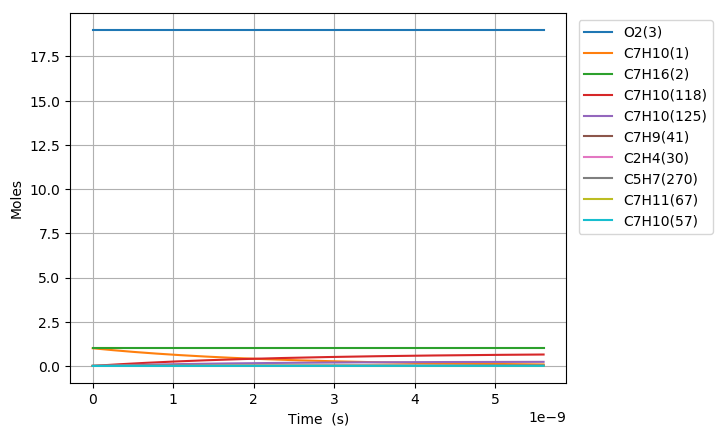

The file beside this chart, header and first rows:
Time (s), Volume (m^3), H(4), O(5), OH(6), H2(7), H2O(8), Ar(9), He(10), HO2(11), H2O2(12), N2, Ne, C7H10(1), C7H16(2), O2(3), C7H10(57), C7H10(54), C7H11(67), C7H9(41), C7H10(125), S(151), S(153), S(152)
0.0, 0.559, 0.0, 0.0, 0.0, 0.0, 0.0, 0.0, 0.0, 0.0, 0.0, 154.0, 0.0, 1.0, 1.0, 19.0, 0.0, 0.0, 0.0, 0.0, 0.0, 0.0, 0.0, 0.0
7.280557827463339e-25, 0.559, 3.0529889227372529e-21, 2.3254697461321751e-33, 1.0863375632492369e-38, 7.3302413667840684e-60, 2.8933212645997918e-55, 0.0, 0.0, 9.7465320145682418e-23, 1.1993375443660583e-42, 154.0, 0.0, 1, 1.0, 19.0, 1.8195695461641257e-18, 3.1581867088332746e-16, 1.1295687126841866e-17, 1.129883758108473e-17, 2.118058666242349e-28, 3.543320338636677e-32, 3.5443085122933803e-32, 1.7737058915482276e-32
2.038556191689735e-24, 0.559, 8.5483689836643167e-21, 6.5113504865071397e-33, 6.5614788820253974e-38, 1.1077460753487066e-58, 3.4349731846390291e-54, 0.0, 0.0, 2.729028964080216e-22, 7.2439987679759556e-42, 154.0, 0.0, 1, 1.0, 19.0, 5.0947947292595494e-18, 8.8429227847088721e-16, 3.1627923955157071e-17, 3.1636745227037048e-17, 1.2793074344074458e-27, 2.1401654845362794e-31, 2.1407622924129487e-31, 1.0713183584930753e-31
4.659557009576537e-24, 0.559, 1.9539129105518488e-20, 1.4883252756605264e-32, 3.1590696339287908e-37, 1.1916626785163316e-57, 3.3724867606322635e-53, 0.0, 0.0, 6.2377804893314339e-22, 3.4876735790238722e-41, 154.0, 0.0, 1, 1.0, 19.0, 1.1645245095450388e-17, 2.0212394936362888e-15, 7.229239761178689e-17, 7.2312560518940886e-17, 6.159314601388758e-27, 1.0303975544751367e-30, 1.0306848418565387e-30, 5.1579367325914266e-31
9.901558645350141e-24, 0.559, 4.1520649349227002e-20, 3.1627620454194308e-32, 1.3796487053265411e-36, 1.0953433069579217e-56, 2.9829302073596158e-52, 0.0, 0.0, 1.3255283539851604e-21, 1.5231586813524814e-40, 154.0, 0.0, 1, 1.0, 19.0, 2.4746145827832035e-17, 4.2951339239282182e-15, 1.5362134492504421e-16, 1.5366419110274541e-16, 2.6899345060823225e-26, 4.5000168300643548e-30, 4.5012710509227723e-30, 2.2526064822344013e-30
2.038556191689735e-23, 0.559, 8.5483689836644705e-20, 6.5118608478943539e-32, 5.7597617603475468e-36, 9.3708926004391656e-56, 2.5073341046600927e-51, 0.0, 0.0, 2.7290289640962883e-21, 6.3588876602969861e-40, 154.0, 0.0, 1, 1.0, 19.0, 5.0947947292595194e-17, 8.842922784356583e-15, 3.1627923955154951e-16, 3.1636745227034185e-16, 1.1229947048007784e-25, 1.8786684435413641e-29, 1.8791916894972347e-29, 9.4041886367020744e-30
4.135356845999177e-23, 0.559, 1.7340977081148283e-19, 1.3210959504672662e-31, 2.353050615500455e-35, 7.7480352173723923e-55, 2.0556645947326019e-50, 0.0, 0.0, 5.5360301843469224e-21, 2.5978130946562958e-39, 154.0, 0.0, 1, 1.0, 19.0, 1.0335155022212099e-16, 1.7938500504591337e-14, 6.4159502880452263e-16, 6.417739746054843e-16, 4.5877997930811625e-25, 7.6749735862683987e-29, 7.6771082211346749e-29, 3.8419179090864467e-29
8.328958154618061e-23, 0.559, 3.4926193276116992e-19, 2.6612761025543129e-31, 9.5114068082780701e-35, 6.3005735627105289e-54, 1.6647307284519664e-49, 0.0, 0.0, 1.1150032624961696e-20, 1.050077588342002e-38, 154.0, 0.0, 1, 1.0, 19.0, 2.0815875608117052e-16, 3.6129655942572944e-14, 1.2922266073103191e-15, 1.2925870192755671e-15, 1.8544620288262024e-24, 3.1023470358261874e-28, 3.103207467542699e-28, 1.5529646457336471e-28
1.671616077185583e-22, 0.559, 7.0096625666058756e-19, 5.3430780896539479e-31, 3.8244948449219893e-34, 5.0816408323683518e-53, 1.3399202155972711e-48, 0.0, 0.0, 2.2378037506645273e-20, 4.2223157988267606e-38, 154.0, 0.0, 1, 1.0, 19.0, 4.1777316779926109e-16, 7.2511966808584534e-14, 2.5934897643213121e-15, 2.5942131086149242e-15, 7.4567102545415436e-24, 1.2474400984769201e-27, 1.2477841266609111e-27, 6.2444025378120513e-28
3.3490566006331365e-22, 0.559, 1.4043749044595964e-18, 1.0712448795555397e-30, 1.5337934875266378e-33, 4.0818502681863733e-52, 1.075201626577671e-47, 0.0, 0.0, 4.4834047271828539e-20, 1.693337483174673e-37, 154.0, 0.0, 1, 1.0, 19.0, 8.3700199123540876e-16, 1.4527658850080129e-13, 5.1960160783409027e-15, 5.1974652872904076e-15, 2.9904743206537984e-23, 5.002792726026098e-27, 5.0041568112543052e-27, 2.5042847047373532e-27
6.703937647528243e-22, 0.559, 2.8111922000583081e-18, 2.147425713416712e-30, 6.1431741744590353e-33, 3.2721082218987398e-51, 8.614697229564486e-47, 0.0, 0.0, 8.974606680945957e-20, 6.7821823353567722e-37, 154.0, 0.0, 1, 1.0, 19.0, 1.6754596381075697e-15, 2.9080583172600904e-13, 1.04010687063705e-14, 1.0403969644628446e-14, 1.1977495506358652e-22, 2.0037265331709537e-26, 2.0042603652435419e-26, 1.003020109336437e-26
1.3413699741318455e-21, 0.559, 5.6248267912585092e-18, 4.3090141518626676e-30, 2.4588706271786788e-32, 2.6203403744292137e-50, 6.896995950400184e-46, 0.0, 0.0, 1.7957010591377941e-19, 2.7146404228656731e-36, 154.0, 0.0, 1, 1.0, 19.0, 3.3523749318513548e-15, 5.8186431753952132e-13, 2.0811173962391339e-14, 2.0816978359252802e-14, 4.7941196219624728e-22, 8.0201279941758888e-26, 8.0221645420140499e-26, 4.0146943789900113e-26
2.6833223928898884e-21, 0.559, 1.1252095973670024e-17, 8.6690981116496901e-30, 9.838685336036523e-32, 2.0973343375358511e-49, 5.5196929230022954e-45, 0.0, 0.0, 3.5921818423865071e-19, 1.0862097682334671e-35, 154.0, 0.0, 1, 1.0, 19.0, 6.7062055193367744e-15, 1.1639812866189337e-12, 4.1631384474279659e-14, 4.1642995788294664e-14, 1.9182723069865521e-21, 3.209095867273255e-25, 3.2098305910582905e-25, 1.6064006863948145e-25
5.367227230405974e-21, 0.559, 2.250663433853749e-17, 1.7536894362809521e-29, 3.9361147911378219e-31, 1.6782923897002844e-48, 4.4165929826735492e-44, 0.0, 0.0, 7.1851434135331919e-19, 4.345546376638621e-35, 154.0, 0.0, 1, 1.0, 19.0, 1.3413866694299015e-14, 2.3282152145873095e-12, 8.3271805497442767e-14, 8.3295030645551026e-14, 7.6743382934729193e-21, 1.283847310326234e-24, 1.2840771132289731e-24, 6.4266487439975248e-25
1.0735036905438146e-20, 0.559, 4.50157110684502e-17, 3.586300019151498e-29, 1.5745740569302044e-30, 1.3428039015234893e-47, 3.5336098796930867e-43, 0.0, 0.0, 1.4371066574423597e-18, 1.738360025299639e-34, 154.0, 0.0, 1, 1.0, 19.0, 2.6829189044189115e-14, 4.6566830297622642e-12, 1.6655264754131493e-13, 1.6659910035675461e-13, 3.0699851252515318e-20, 5.1358071957624124e-24, 5.136213436547628e-24, 2.5708686960453554e-24
2.147065625550249e-20, 0.559, 9.0033864528986659e-17, 7.4877265154810249e-29, 6.2985525178377816e-30, 1.0743111231018761e-46, 2.8270221083547509e-42, 0.0, 0.0, 2.8742912970592549e-18, 6.9537230911917961e-34, 154.0, 0.0, 1, 1.0, 19.0, 5.3659833743831753e-14, 9.3136184970649931e-12, 3.3311433161924295e-13, 3.3320723976592772e-13, 1.2280439950245177e-19, 2.0544064704606725e-23, 2.0541586349428742e-23, 1.0283893066883061e-23
4.2941894955631175e-20, 0.559, 1.8007017145290383e-16, 1.6235400830766786e-28, 2.5194722661042927e-29, 8.5947610298839595e-46, 2.2616713699748061e-41, 0.0, 0.0, 5.7486606060483049e-18, 2.7815458599871567e-33, 154.0, 0.0, 1, 1.0, 19.0, 1.0732112314256681e-13, 1.8627488779481781e-11, 6.6623769973583402e-13, 6.6642351853136018e-13, 4.9122757243031633e-19, 8.2177930554338413e-23, 8.2135207540186835e-23, 4.1136407815133893e-23
8.588437235588855e-20, 0.559, 3.601427853121151e-16, 3.7510034754028851e-28, 1.0077991583534159e-28, 6.875917690371672e-45, 1.8093585696107079e-40, 0.0, 0.0, 1.1497399343047442e-17, 1.1126296884011706e-32, 154.0, 0.0, 1, 1.0, 19.0, 2.1464370193783605e-13, 3.7255226735561028e-11, 1.3324844358119557e-12, 1.3328560758507407e-12, 1.9649301208027068e-18, 3.2871506462332644e-22, 3.2828198628366973e-22, 1.6454729410935285e-22
1.7176932715640327e-19, 0.559, 7.2028801307604574e-16, 9.5176443788784747e-28, 4.0312171375411965e-28, 5.5007777740578887e-44, 1.4474954452426554e-39, 0.0, 0.0, 2.2994877293129854e-17, 4.4505415993458517e-32, 154.0, 0.0, 1, 1.0, 19.0, 4.2928885951957115e-13, 7.4510692212705134e-11, 2.6649779073359581e-12, 2.6657211896449366e-12, 7.8597592020519254e-18, 1.3148669345719557e-21, 1.3110418057301667e-21, 6.5819243606450303e-22
3.4353923675743276e-19, 0.559, 1.4405784687859384e-15, 2.7097782675098078e-27, 1.6124909560214186e-27, 4.4006397877652627e-43, 1.1579997920982733e-38, 0.0, 0.0, 4.5989835097631251e-17, 1.7802213343589032e-31, 154.0, 0.0, 1, 1.0, 19.0, 8.5857917464782734e-13, 1.4902158142695919e-10, 5.3299648478710003e-12, 5.3314514138659836e-12, 3.1439106698074134e-17, 5.2594810203986682e-21, 5.2275124797324454e-21, 2.6327757349126092e-21
6.870790559594917e-19, 0.559, 2.8811593809338506e-15, 8.6445485336416623e-27, 6.4499720274671366e-27, 3.5205190492303855e-42, 9.2640120815624251e-38, 0.0, 0.0, 9.1979758323980364e-17, 7.1208957303849363e-31, 154.0, 0.0, 1, 1.0, 19.0, 1.7171598047634842e-12, 2.9804319289551749e-10, 1.065993871888923e-11, 1.0662911848925043e-11, 1.257565061883209e-16, 2.103795008564829e-20, 2.0777911940364861e-20, 1.0531110692950986e-20
1.0306188751615506e-18, 0.559, 4.3217402938098888e-15, 1.6998061417842014e-26, 1.3706195687016131e-26, 1.0451547234001027e-41, 2.6489330599895467e-37, 0.0, 0.0, 1.3796968916767583e-16, 1.5131911197139498e-30, 154.0, 0.0, 1, 1.0, 19.0, 2.575740434738285e-12, 4.4706463740431323e-10, 1.5989912579855605e-11, 1.5994372270686465e-11, 2.6723255734093659e-16, 4.4705659554720861e-20, 4.3960378870608738e-20, 2.2378610312584864e-20
1.3741586943636095e-18, 0.559, 5.7623212074140539e-15, 2.7770316931291426e-26, 2.3381161935860554e-26, 2.2773379338268235e-41, 5.5873749781855245e-37, 0.0, 0.0, 1.839596276287177e-16, 2.5813268758173902e-30, 154.0, 0.0, 1, 1.0, 19.0, 3.4343210645722309e-12, 5.9608591495353329e-10, 2.1319886430770126e-11, 2.1325832679234694e-11, 4.5586720732014697e-16, 7.6262608938159497e-20, 7.4690467441284087e-20, 3.8175270895602983e-20
2.0612383327677273e-18, 0.559, 8.6434830363312517e-15, 5.4991468857436932e-26, 4.8407735208042892e-26, 6.6104121886039463e-41, 1.5260893679413397e-36, 0.0, 0.0, 2.7593952242824722e-16, 5.3443116934782798e-30, 154.0, 0.0, 1, 1.0, 19.0, 5.1514823239095432e-12, 8.9412807820865179e-10, 3.1979834109008081e-11, 3.1988753465578926e-11, 9.4381468756493606e-16, 1.5789206925215414e-19, 1.5360614879021112e-19, 7.9037019586975567e-20
2.748317971171845e-18, 0.559, 1.1524644867926032e-14, 9.1107200185574591e-26, 8.2328887652318951e-26, 1.4456229536676292e-40, 3.1930956677071864e-36, 0.0, 0.0, 3.6791944523947665e-16, 9.089277483759928e-30, 154.0, 0.0, 1, 1.0, 19.0, 6.8686435827288793e-12, 1.1921696274954171e-09, 4.263978175028179e-11, 4.265167420402161e-11, 1.6051807162261666e-15, 2.6853307442150178e-19, 2.5958909002486835e-19, 1.3442121092073357e-19
3.435397609575963e-18, 0.559, 1.4405806702389649e-14, 1.3675283809057935e-25, 1.2577994636037827e-25, 2.7121859213373206e-40, 5.8129166671780541e-36, 0.0, 0.0, 4.598993980632419e-16, 1.3886366438919951e-29, 154.0, 0.0, 1, 1.0, 19.0, 8.5858048409932387e-12, 1.4902105189601968e-09, 5.3299729351950951e-11, 5.3314594891685026e-11, 2.4523519793150322e-15, 4.1025787438428776e-19, 3.9402887201959264e-19, 2.0536513751683943e-19
4.809556886384198e-18, 0.559, 2.016813038010359e-14, 2.5723244748476658e-25, 2.4187039594929528e-25, 7.4210373572998108e-40, 1.5347840461196638e-35, 0.0, 0.0, 6.4385939563359512e-16, 2.6703006749925212e-29, 154.0, 0.0, 1, 1.0, 19.0, 1.2020127355822175e-11, 2.0862902871117187e-09, 7.4619624433987933e-11, 7.4640436115040163e-11, 4.7157790204018856e-15, 7.8891133992595795e-19, 7.4651088302066893e-19, 3.9490940119416542e-19
7.55787544000067e-18, 0.559, 3.1692777770463376e-14, 6.142309258676311e-25, 5.9009054652989528e-25, 2.9472539181896729e-39, 5.9347745797310537e-35, 0.0, 0.0, 1.0117797562167579e-15, 6.5147327545700333e-29, 154.0, 0.0, 1, 1.0, 19.0, 1.8888772378722496e-11, 3.278441813641446e-09, 1.1725941411582421e-10, 1.1729211797646786e-10, 1.1505035149894039e-14, 1.9247044937609696e-18, 1.7649539817217045e-18, 9.6345672592622953e-19
1.0306193993617141e-17, 0.559, 4.3217425207439054e-14, 1.1260814461615336e-24, 1.0931627245837875e-24, 7.3788618324492884e-39, 1.4728637590277234e-34, 0.0, 0.0, 1.3797006044754791e-15, 1.2068775749471483e-28, 154.0, 0.0, 1, 1.0, 19.0, 2.5757417392605011e-11, 4.4705826513568162e-09, 1.5989920315412427e-10, 1.5994379908111594e-10, 2.1313402371375755e-14, 3.5655796630511209e-18, 3.1774618485190701e-18, 1.7848316752998903e-18
1.5802831100850085e-17, 0.559, 6.6266720221195994e-14, 2.6141986409868196e-24, 2.5637231653399091e-24, 2.6973167870092758e-38, 5.3494597955884521e-34, 0.0, 0.0, 2.1155437635787923e-15, 2.8304175774036224e-28, 154.0, 0.0, 1, 1.0, 19.0, 3.9494707393324744e-11, 6.854832270500426e-09, 2.4517877930069889e-10, 2.4524715918324333e-10, 4.9984601471089984e-14, 8.3621181251846052e-18, 7.0218392572495381e-18, 4.1858261431109401e-18
2.6796105315315972e-17, 0.559, 1.1236531080792279e-13, 7.4480667259961654e-24, 7.362477294362262e-24, 1.3522187574195309e-37, 2.673215172453013e-33, 0.0, 0.0, 3.5872359320314914e-15, 8.1284062172140657e-28, 154.0, 0.0, 1, 1.0, 19.0, 6.6969287286584915e-11, 1.1623203288960204e-08, 4.1573792387388434e-10, 4.1585387177386694e-10, 1.4354335519986882e-13, 2.4014237813964676e-17, 1.7973133466908133e-17, 1.2020679877319059e-17
4.878265374424774e-17, 0.559, 2.0456249421818899e-13, 2.4546207852333797e-23, 2.4390387347112707e-23, 8.3925328766744822e-37, 1.6571593764635836e-32, 0.0, 0.0, 6.5306436695115059e-15, 2.692801342749095e-27, 154.0, 0.0, 1, 1.0, 19, 1.2191844664039607e-10, 2.115943248129186e-08, 7.5685618214101583e-10, 7.5706727093875176e-10, 4.7551647632447708e-13, 7.955415307775852e-17, 4.8488534103643915e-17, 3.9821125496929806e-17
9.275575060211128e-17, 0.559, 3.8895686998595834e-13, 8.846406531796729e-23, 8.8167759090465697e-23, 5.882732257142178e-36, 1.1611549365611034e-31, 0.0, 0.0, 1.2417552746617889e-14, 9.7342804750304627e-27, 154.0, 0.0, 1, 1.0, 19, 2.3181676361718689e-10, 4.0229839696124805e-08, 1.4390925751591173e-09, 1.4394939829091108e-09, 1.7188262667712536e-12, 2.8757596962373792e-16, 1.2626874510163088e-16, 1.4394083769337209e-16
1.3672884745997482e-16, 0.559, 5.7335125768337293e-13, 1.9201067651552308e-22, 1.915738388631907e-22, 1.7973886084970292e-35, 3.5474836058981302e-31, 0.0, 0.0, 1.8304586626525927e-14, 2.1151312866802587e-26, 154.0, 0.0, 1, 1.0, 19, 3.4171507828620702e-10, 5.9297512286974739e-08, 2.121328803489857e-09, 2.1219205911511748e-09, 3.7345447614557522e-12, 6.2485297755854023e-16, 2.1496929263424707e-16, 3.1274699135082727e-16
1.8070194431783835e-16, 0.559, 7.5774565731043453e-13, 3.3518604771307454e-22, 3.3460861299823583e-22, 4.0186999977725417e-35, 7.9314051401228426e-31, 0.0, 0.0, 2.419174530922731e-14, 3.6944101043959923e-26, 154.0, 0.0, 1, 1.0, 19, 4.5161339064746142e-10, 7.8362450628091118e-08, 2.8035648671343239e-09, 2.8043471039584323e-09, 6.5225662360534631e-12, 1.0913841539081779e-15, 3.0630414161905976e-16, 5.4623219565510047e-16
2.246750411757019e-16, 0.559, 9.4214006886714915e-13, 5.1799019663109772e-22, 5.1727207860667326e-22, 7.5700431299839516e-35, 1.4940148069986814e-30, 0.0, 0.0, 3.0079028794747153e-14, 5.7112855628544201e-26, 154.0, 0.0, 1, 1.0, 19, 5.6151170070095449e-10, 9.7424655105559185e-08, 3.4858007660935974e-09, 3.4867735240382001e-09, 1.0082781622618585e-11, 1.6871684777607773e-15, 3.9757365110713138e-16, 8.4438882930922962e-16
3.12621234891429e-16, 0.559, 1.3109289277695616e-12, 1.0024849100898858e-21, 1.0014850902866639e-21, 1.9841392367274094e-34, 3.9157848136000839e-30, 0.0, 0.0, 4.1853970174385318e-14, 1.1057904687299776e-25, 154.0, 0.0, 1, 1.0, 19, 7.8130831388467216e-10, 1.3554086389970399e-07, 4.8502720699604955e-09, 4.8516260863076505e-09, 1.9519390117515754e-11, 3.2664928371462304e-15, 5.7965269149672509e-16, 1.6346881577707133e-15
4.0056742860715606e-16, 0.559, 1.6797178343906666e-12, 1.6454949947653537e-21, 1.6442128864782454e-21, 4.116081375912532e-34, 8.123137194952749e-30, 0.0, 0.0, 5.3629410765748656e-14, 1.8155157994137776e-25, 154.0, 0.0, 1, 1.0, 19, 1.0011049178373936e-09, 1.7364614176269033e-07, 6.2147427150990584e-09, 6.2164782792939441e-09, 3.2043496403297667e-11, 5.3628179840493534e-15, 7.5993346791719172e-16, 2.6835839235959161e-15
4.885136223228831e-16, 0.559, 2.0485067887305239e-12, 2.447020642259355e-21, 2.4454554847580247e-21, 7.4212422324501221e-34, 1.4645718136008896e-29, 0.0, 0.0, 6.5405350569174478e-14, 2.7003223813516309e-25, 154.0, 0.0, 1, 1.0, 19, 1.2209015125591538e-09, 2.1174049195001555e-07, 7.579212701518225e-09, 7.5813301015218663e-09, 4.7654180811550732e-11, 7.9761354348108109e-15, 9.3995589179831349e-16, 3.9910118705462394e-15
5.764598160386103e-16, 0.559, 2.4172957907891938e-12, 3.407062046647588e-21, 3.4052129066449525e-21, 1.21657869718813e-33, 2.4008714240044932e-29, 0.0, 0.0, 7.7181789585010405e-14, 3.7602279026534327e-25, 154.0, 0.0, 1, 1.0, 19, 1.4406980980499867e-09, 2.4982391768839036e-07, 8.9436820292268405e-09, 8.946181552382924e-09, 6.6350531805979649e-11, 1.110643679070064e-14, 1.120392581464847e-15, 5.5569083080342345e-15
7.523522034700644e-16, 0.559, 3.1548739380632035e-12, 5.8026928734341412e-21, 5.8002723065013126e-21, 2.6994384406293213e-33, 5.3271058456497858e-29, 0.0, 0.0, 1.0073616525525597e-13, 6.4054036396903331e-25, 154.0, 0.0, 1, 1.0, 19, 1.8802912413390061e-09, 3.2595800819111717e-07, 1.1672618708546343e-08, 1.1675883341285803e-08, 1.1299673826558129e-10, 1.8917959002372403e-14, 1.4814733067605281e-15, 9.4638624083312565e-15
9.106553521583733e-16, 0.559, 3.8186944338087379e-12, 8.5008863884286784e-21, 8.4979466707095533e-21, 4.7846381989292368e-33, 9.4418647185527709e-29, 0.0, 0.0, 1.2193681066829182e-13, 9.3850718627300249e-25, 154.0, 0.0, 1, 1.0, 19, 2.2759250387296878e-09, 3.9444135932439026e-07, 1.4128659467229663e-08, 1.4132613683107969e-08, 1.6552246271101998e-10, 2.7716332432496221e-14, 1.8066005097713839e-15, 1.3863465524228772e-14
1.068958500846682e-15, 0.559, 4.4825150841641326e-12, 1.1712673871749501e-20, 1.1709209380275082e-20, 7.7371834108137981e-33, 1.526801462499862e-28, 0.0, 0.0, 1.4313907353475323e-13, 1.2932327110190288e-24, 154.0, 0.0, 1, 1.0, 19, 2.6715588062126863e-09, 4.6288936380405206e-07, 1.6584698091824058e-08, 1.6589342824079357e-08, 2.280320285590597e-10, 3.8189607186453284e-14, 2.1316572649411495e-15, 1.9099547879406693e-14
1.3855647982232996e-15, 0.559, 5.8101568487058652e-12, 1.9677035114634192e-20, 1.9672500300511903e-20, 1.6847108970923206e-32, 3.3243511264289031e-28, 0.0, 0.0, 1.8554845163575826e-13, 2.172999922035563e-24, 154.0, 0.0, 1, 1.0, 19, 3.4628262514564138e-09, 5.9967940570136021e-07, 2.1496768938946398e-08, 2.1502797504785505e-08, 3.8298209076099433e-10, 6.4160670468387697e-14, 2.7816929597826293e-15, 3.2079710874772865e-14
1.702171095599917e-15, 0.559, 7.1377992316911222e-12, 2.9695785347462041e-20, 2.9690145998434423e-20, 3.1235179488101089e-32, 6.1632212356880933e-28, 0.0, 0.0, 2.2796429957388877e-13, 3.2799221288824376e-24, 154.0, 0.0, 1, 1.0, 19, 4.25409357707175e-09, 7.3632827965485508e-07, 2.6408831250314056e-08, 2.6416247386194391e-08, 5.7780574476212443e-10, 9.683076837390148e-14, 3.4316884256962619e-15, 4.8401472840245027e-14
2.3353836903531523e-15, 0.559, 9.7930858530030892e-12, 5.5896487780045415e-20, 5.5888505460388135e-20, 8.0672508507497429e-32, 1.5916685921502681e-27, 0.0, 0.0, 3.1281540502404467e-13, 6.1755522340423414e-24, 154.0, 0.0, 1, 1.0, 19, 5.8366278694234772e-09, 1.0092031060112548e-06, 3.6232930267388405e-08, 3.6243132762534672e-08, 1.086909335531764e-09, 1.8226654581817409e-13, 4.7317242123721201e-15, 9.1058292116783597e-14
2.905275025631064e-15, 0.559, 1.2182845927287979e-11, 8.6503218082018306e-20, 8.6492931676477925e-20, 1.5532346664542602e-31, 3.0643087161265036e-27, 0.0, 0.0, 3.8920352692894431e-13, 9.5592937688667202e-24, 154.0, 0.0, 1, 1.0, 19, 7.2609083234265583e-09, 1.2543091150049684e-06, 4.5074590194494508e-08, 4.5087313216523825e-08, 1.6810579069395169e-09, 2.8206562633990327e-13, 5.9017695549382367e-15, 1.4084886398527741e-13
3.475166360908976e-15, 0.559, 1.4572608005372125e-11, 1.2376630476779706e-19, 1.2375348188446012e-19, 2.6584588331804356e-31, 5.2443785837198474e-27, 0.0, 0.0, 4.6561261134920766e-13, 1.3680264591012275e-23, 154.0, 0.0, 1, 1.0, 19, 8.6851883898578494e-09, 1.4989600006286004e-06, 5.3916222471987222e-08, 5.3931478165640213e-08, 2.4037582554914757e-09, 4.0356366108197705e-13, 7.071804529874068e-15, 2.0142155024844204e-13
4.045057696186888e-15, 0.559, 1.6962372087271336e-11, 1.676857988521191e-19, 1.6767016152709589e-19, 4.1928237179179502e-31, 8.2706473198051485e-27, 0.0, 0.0, 5.4204265837600584e-13, 1.8538932567057339e-23, 154.0, 0.0, 1, 1.0, 19, 1.0109468068726399e-08, 1.7431566079198046e-06, 6.275782710220275e-08, 6.2775627626694362e-08, 3.2547716605320358e-09, 5.4675843115508152e-13, 8.2418368643196765e-15, 2.7275964631812624e-13
4.6149490314647995e-15, 0.559, 1.935213817300138e-11, 2.1826175134493323e-19, 2.1824297604714522e-19, 6.2267761284627958e-31, 1.2281883924867986e-26, 0.0, 0.0, 6.1849366810051632e-13, 2.4135765674214699e-23, 154.0, 0.0, 1, 1.0, 19, 1.1533747360041235e-08, 1.9868997803188965e-06, 7.1599404087476826e-08, 7.1619761616474598e-08, 4.2338598526488235e-09, 7.1164771790200295e-13, 9.4118699435409919e-15, 3.5484647394776525e-13
5.184840366742711e-15, 0.559, 2.1741906262578009e-11, 2.7549421325127056e-19, 2.7547193088730569e-19, 8.8307832955548397e-31, 1.7416856990436757e-26, 0.0, 0.0, 6.9496564061392396e-13, 3.0471231998789495e-23, 154.0, 0.0, 1, 1.0, 19, 1.2958026263811372e-08, 2.2301903596784909e-06, 8.0440953430144798e-08, 8.0463880151750121e-08, 5.340785010950536e-09, 8.9822930290079276e-13, 1.0581899862875595e-14, 4.4766538108749522e-13
6.324623037298534e-15, 0.559, 2.6521448453333942e-11, 4.0992886930255851e-19, 4.0989828329880558e-19, 1.603092643821783e-30, 3.1613086288764345e-26, 0.0, 0.0, 8.4797247437220292e-13, 4.5359937157063241e-23, 154.0, 0.0, 1, 1.0, 19, 1.5806582908753528e-08, 2.7154170993372472e-06, 9.8123969197001605e-08, 9.8152070925725425e-08, 7.9371970195743095e-09, 1.3364604950395807e-12, 1.2921950783707656e-14, 6.654329470410242e-13
7.464405707854358e-15, 0.559, 3.1300998659664724e-11, 5.7099017495345635e-19, 5.7094926230345362e-19, 2.6357393424585561e-30, 5.1969481752120827e-26, 0.0, 0.0, 1.0010631603804599e-12, 6.3208794885948106e-23, 154.0, 0.0, 1, 1.0, 19, 1.8655138003624628e-08, 3.1988435308010724e-06, 1.1580687442144707e-07, 1.1584020008222639e-07, 1.1042113852928368e-08, 1.8614342647082202e-12, 1.5261991593508142e-14, 9.2592963805731805e-13
8.604188378410181e-15, 0.559, 3.6080556881695541e-11, 7.5867853807408401e-19, 7.5862491144376937e-19, 4.0374665475990951e-30, 7.9596189866237965e-26, 0.0, 0.0, 1.1542376993684327e-12, 8.4021553855294986e-23, 154.0, 0.0, 1, 1.0, 19, 2.1503691548496178e-08, 3.680476331953859e-06, 1.3348966912214798e-07, 1.3352826775441579e-07, 1.4653649028423822e-08, 2.4731328728276812e-12, 1.7602034446173589e-14, 1.2290231777109746e-12
9.989997929670056e-15, 0.559, 4.1891813635565623e-11, 1.0227495308479237e-18, 1.0226767039679277e-18, 6.3205030297390682e-30, 1.2458297250007659e-25, 0.0, 0.0, 1.3405885640347925e-12, 1.1332485569534322e-22, 154.0, 0.0, 1, 1.0, 19, 2.4967115262526078e-08, 4.2636650439399371e-06, 1.5498922053440041e-07, 1.5503429655591106e-07, 1.9724490005706056e-08, 3.3336686936971426e-12, 2.0447169184747721e-14, 1.6547316093268422e-12
1.1375807480929932e-14, 0.559, 4.7703082239464913e-11, 1.3261846768197784e-18, 1.3260879274521535e-18, 9.3342305924725851e-30, 1.8395398306241476e-25, 0.0, 0.0, 1.5270633910732006e-12, 1.4702198573951913e-22, 154.0, 0.0, 1, 1.0, 19, 2.843053668542225e-08, 4.844223974634969e-06, 1.7648860862035213e-07, 1.7654023489917507e-07, 2.5538122714549e-08, 4.3223518795181396e-12, 2.3292270712898374e-14, 2.1429798710956483e-12
1.2761617032189807e-14, 0.559, 5.3514362693616369e-11, 1.6689847086609723e-18, 1.6688586601651132e-18, 1.3180302494049995e-29, 2.5970460426484331e-25, 0.0, 0.0, 1.7136621817959594e-12, 1.8511969220780195e-22, 154.0, 0.0, 1, 1.0, 19, 3.1893955817311669e-08, 5.4221649808823254e-06, 1.9798783341351433e-07, 1.9804608302110349e-07, 3.2091197631522704e-08, 5.4391505674055751e-12, 2.6137378584657269e-14, 2.6935326236807338e-12
1.4147426583449682e-14, 0.559, 5.9325654998242147e-11, 2.0511503588821743e-18, 2.0509889803767072e-18, 1.7960442722052026e-29, 3.5383021825163072e-25, 0.0, 0.0, 1.9003849375156115e-12, 2.2762472710744963e-22, 154.0, 0.0, 1, 1.0, 19, 3.5357372658320733e-08, 5.9974998664356052e-06, 2.1948689494738311e-07, 2.1955184115772422e-07, 3.9380380230900647e-08, 6.6840329023264323e-12, 2.898251386893181e-14, 3.306155406914294e-12
1.5533236134709557e-14, 0.559, 6.5136959153563602e-11, 2.4726823598325874e-18, 2.4724789663590301e-18, 2.3776447529288298e-29, 4.6832621041863713e-25, 0.0, 0.0, 2.0872316595449453e-12, 2.7454384631782661e-22, 154.0, 0.0, 1, 1.0, 19, 3.8820787208575288e-08, 6.5702403812110112e-06, 2.409857932554396e-07, 2.4105750954426222e-07, 4.7402351195863762e-08, 8.0569670371880447e-12, 3.182760147601124e-14, 3.9806146527575324e-12
1.6919045685969434e-14, 0.559, 7.0948275159801398e-11, 2.9335814437009259e-18, 2.9333286963852822e-18, 3.0730183717622981e-29, 6.0518796512594861e-25, 0.0, 0.0, 2.2742023491969824e-12, 3.2588380949558431e-22, 154.0, 0.0, 1, 1.0, 19, 4.2284199468200635e-08, 7.1403982226628371e-06, 2.6248452837115027e-07, 2.6256308841502393e-07, 5.6153806029927618e-08, 9.5579211327351145e-12, 3.4672607677959889e-14, 4.7166776633514947e-12
... 518 more rows
